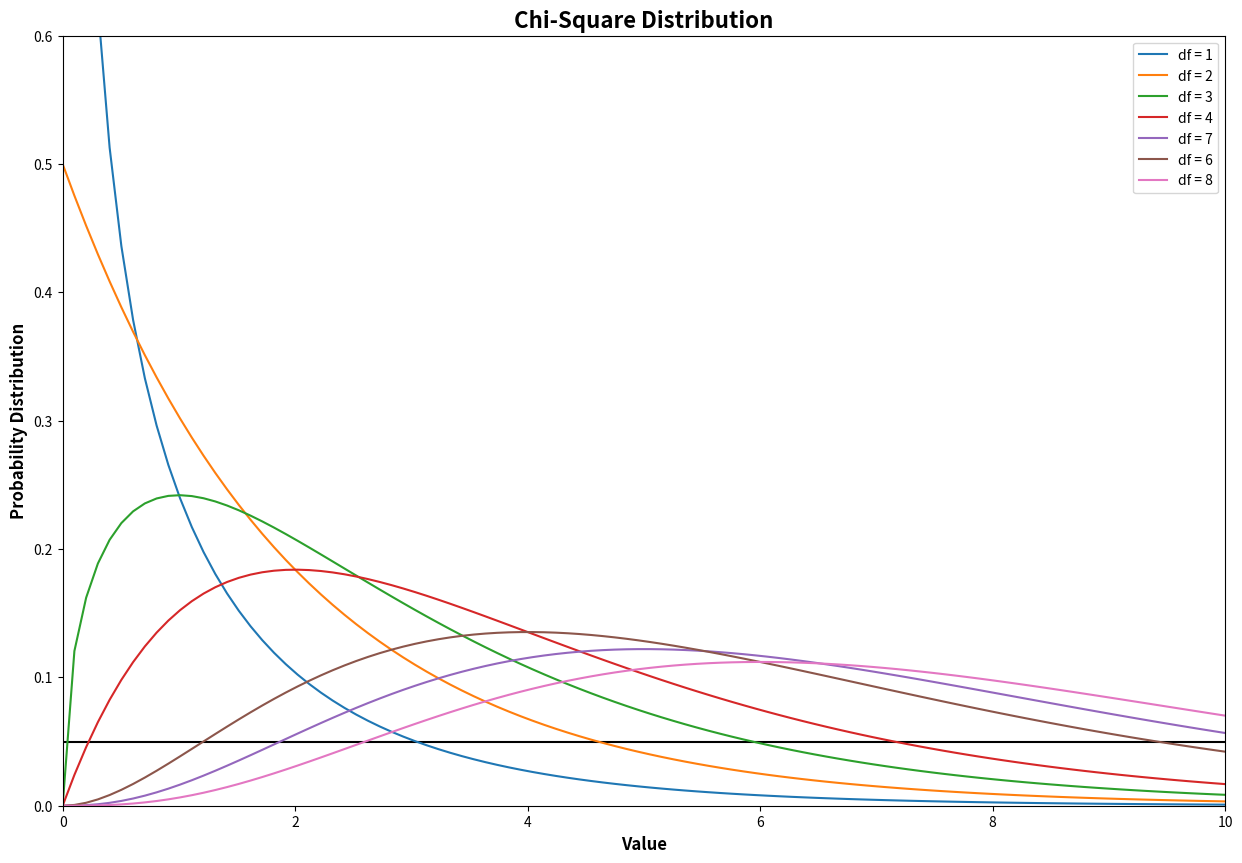
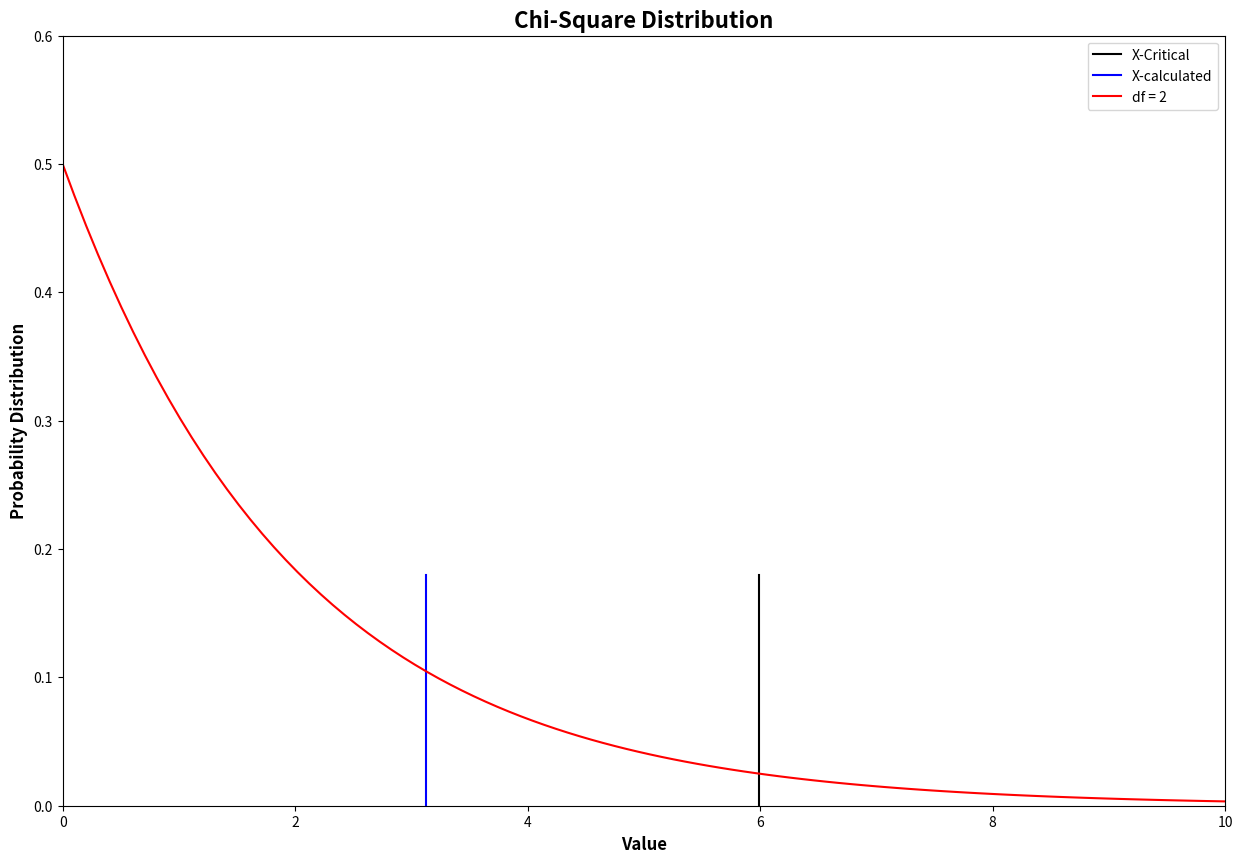

These figures' Python source, in order:
from scipy.stats import chi2_contingency
import pandas as pd
import matplotlib.pyplot as plt
import numpy as np
from scipy import stats

# https: // towardsdatascience.com/compare-dependency-of-categorical-variables-with -chi-square-test-982baff64e81
# Compare Dependency of Categorical Variables with Chi-Square Test(Stat-12)
# Complete Guideline to Find Dependencies among Categorical Variables with Chi-Square Test

# Motivation
# Many statistical tests are available, like the p-test, z-test, students’ t-test, ANOVA test, etc. Why do we need the Chi-Square test? None of the above tests show the dependency of categorical variables. Chi-Square test is the best statistical weapon for doing the job. The main idea behind the test is the following clause[2]—

# Let’s make it a little bit easier with an example. Suppose you toss a coin 18 times. Generally, the probability of the outcome of head and tail is o.5. So, the probability says if you toss a coin 18 times, you should get 9 times head and 9 times tail. But you observed the occurrence of the head is 12 times instead of 9 times. That means there is a difference between the expected and the observed value. Chi-Square test shows how close our observed and expected value is !

# Chi-Square Test(X²)
# The Chi-Square test is a test that identifies whether there are any significant differences between the observed number of occurrences of an event and the expected number of occurrences or not . According to Wikipedia —
# Pearson’s chi-squared test is used to determine whether there is a statistically significant difference between the expected and observed frequencies in one or more categories of a contingency table[1].
# In 1900, Karl Pearson wrote a paper[2] on the Chi-Square test —
# On the criterion that a given system of deviations from the probable in the case of a correlated system of variables is such that it can be reasonably supposed to have arisen from random sampling
# The title is a little bit longer and hard to realize. So, he also expressed the objective of the test by saying —
# “The object of this paper is to investigate a criterion of the probability on any theory of an observed system of errors, and apply it to the determination of goodness of fit in the case of frequency curves.”
# Karl Pearson never used the name Chi-Square in the test, and he just used the symbol X² to represent the test. After that, according to the name of the Greek letter X, people call the test Chi-Square.
# The formula for calculating the Chi-Square(X²) is simple.
# X² = Σ (O - E)² / E
# Where, O is the observed value, and the E is the expected value.
# Chi-Square distribution
# There is a standard value for Chi-Square distribution. With the standard value, we decide whether we accept or reject our hypothesis. The tutorial[3] helps me to implement the distribution with ease. Let’s try to plot the distribution with some lines of Python code.


x = np.linspace(0, 10, 100)
# f=fig.figure(figsize=(2, 2))

fig, ax = plt.subplots(1, 1, figsize=(15, 10))

plt.axhline(y=0.05, xmin=0, xmax=10, color='black')


deg_of_freedom = [1, 2, 3, 4, 7, 6, 8]
for df in deg_of_freedom:
    ax.plot(x, stats.chi2.pdf(x, df), label='df = ' + str(df))


ax.set_xlabel('Value', fontsize=12, fontweight='bold')
ax.set_ylabel('Probability Distribution', fontsize=12, fontweight='bold')
ax.set_title('Chi-Square Distribution', fontsize=16, fontweight='bold')

plt.xlim(0, 10)
plt.ylim(0, 0.6)


plt.legend()
plt.show()

# The lines show the distribution of the Chi-Square value for different degrees of freedom. The horizontal line intersects the curves, and intersection points indicate the critical value of individual degrees of freedom.
# Let’s do some calculations and implement the chi-square test in python. The article on Chi-Square provides a guideline for implementation[4].
# Suppose you have some data on the level of education and gender, as shown below.
# Based on the above data, we want to determine if there are any significant differences between man and woman based on education level.

# Step by Step Calculation for X² Value Calculation
# Hypothesis
# Null Hypothesis → There is no significant difference between Gender and Education level.
# Alternative Hypothesis → There is significant difference between Gender and Education level.
# Firstly, we will calculate the row total and column total.
# Now, we need to calculate the expected value for each entry. It can be calculated by the following formula.
# In our case, Grand Total = 205. So, the expected value for Gender → Man and Education → Secondary School is (105 x 70)/205 = 35.85. If we calculate all the values, we will get the values as shown in the table.
# Finally, we will calculate the Chi-Square value by applying the formula.
# For the given data, our calculated Chi-Square(X²) value is 3.12. Degree of freedom can be associated with the number of levels of education(Secondary, Higher Secondary, and college) and gender(Man and Woman). So, the degree of freedom is = (3–1)x(2–1) = 2.
# The critical value of X² for 2 degrees of freedom with a 95 % confidence level is 5.991.
# Here, X² < X²-critical.
# The result shows that we can’t reject the null hypothesis. So, we can conclude that there is no significant difference between gender and level of education.

# Implementation with python
# Let’s create the dataset.

data = pd.DataFrame([['Man', 30, 40, 35], ['Woman', 40, 30, 30]], columns=[
                    'Gender', 'Secondary School', 'Higher Secondary School', 'College'])

# We will use Python’s Scipy library by importing the chi2_contingency module. The module works only on numerical values. So, we need to extract only the numeric values.

data.iloc[:, 1:].values
# The above code will do the job. It’s time to fit the chi2_contingency model.

stat, p, dof, expected = chi2_contingency(data.iloc[:, 1:].values)

print(
    'The Chi-Square value is {:.3f}.\nDegree of freedom is {}.\nExpected table value is \n {}'.format(stat, dof, expected))

# Output:
"""
The Chi-Square value is 3.122.
Degree of freedom is 2.
Expected table value is
 [[35.85365854 35.85365854 33.29268293]
 [34.14634146 34.14634146 31.70731707]]
"""
# It shows the same result as our hands on calculation. Let’s try to visualize the output.


x = np.linspace(0, 10, 100)


fig, ax = plt.subplots(1, 1, figsize=(15, 10))

# plotting vertical line for critical value
plt.axvline(x=stats.chi2.isf(0.05, dof), ymin=0,
            ymax=0.3, label='X-Critical', color='black')

# plotting vertical line for calculated value.
plt.axvline(x=stat, ymin=0, ymax=0.3, label='X-calculated', color='blue')

# plotting distribution graph for our calculated degrees of freedom
ax.plot(x, stats.chi2.pdf(x, dof), label='df = ' + str(dof), color='red')

ax.set_xlabel('Value', fontsize=12, fontweight='bold')
ax.set_ylabel('Probability Distribution', fontsize=12, fontweight='bold')
ax.set_title('Chi-Square Distribution', fontsize=16, fontweight='bold')

plt.xlim(0, 10)
plt.ylim(0, 0.6)


plt.legend()
plt.show()


# The right side of the black vertical line is the rejection region, and the left side of the line is the acceptance region of the null hypothesis. As our calculated Chi-Square value falls in the acceptance region, we can’t reject the null hypothesis.

# Conclusion
# Statistics is an interesting technique for reasoning a population from sample data. Without statistics, we can’t build a prediction model as prediction models provide us an insight into future outcomes with the help of past data. However, different statistical techniques and tests are used to analyze different things. The Chi-Square test helps us to show the relations between two categorical variables.
